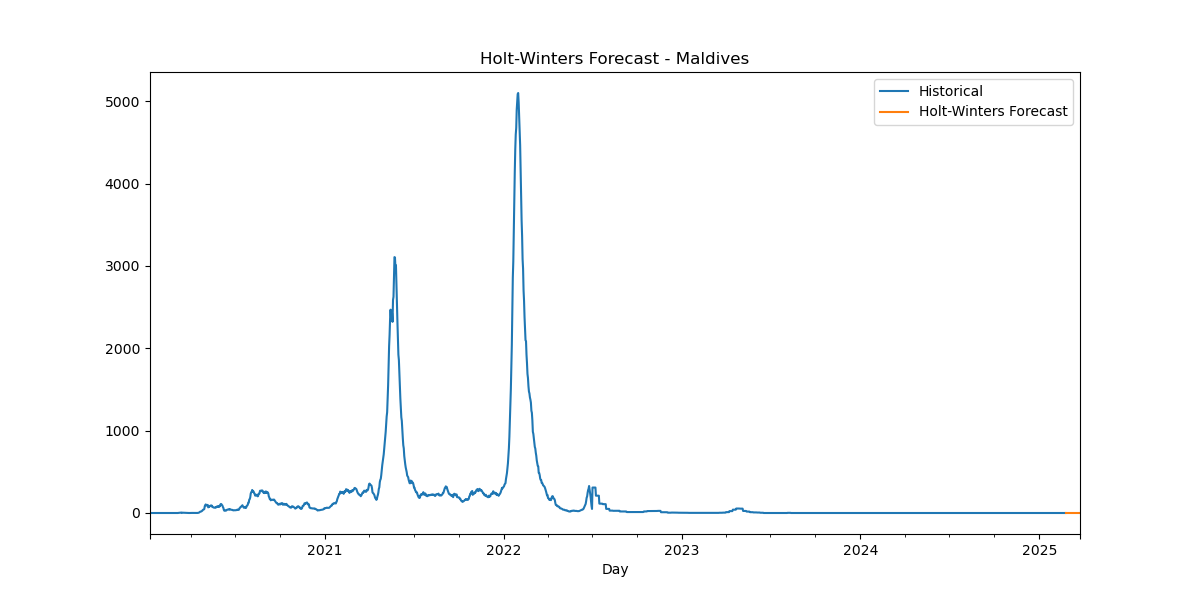

Data behind this chart, as committed beside it:
Date, HW_Forecast
2025-02-24, -0.00031
2025-02-25, -0.0003064
2025-02-26, -0.000326
2025-02-27, -0.0003288
2025-02-28, -0.0003216
2025-03-01, -0.0007184
2025-03-02, 3.6002884900708954e-06
2025-03-03, -0.00031
2025-03-04, -0.0003064
2025-03-05, -0.000326
2025-03-06, -0.0003288
2025-03-07, -0.0003216
2025-03-08, -0.0007184
2025-03-09, 3.6002884900708954e-06
2025-03-10, -0.00031
2025-03-11, -0.0003064
2025-03-12, -0.000326
2025-03-13, -0.0003288
2025-03-14, -0.0003216
2025-03-15, -0.0007184
2025-03-16, 3.6002884900708954e-06
2025-03-17, -0.00031
2025-03-18, -0.0003064
2025-03-19, -0.000326
2025-03-20, -0.0003288
2025-03-21, -0.0003216
2025-03-22, -0.0007184
2025-03-23, 3.6002884900708954e-06
2025-03-24, -0.00031
2025-03-25, -0.0003064
